Run: headless pygame with SDL's dummy video driver; simulated clock (each Clock.tick advances the game by its frame time, no real sleeping); random seed 0; keys injected as events and as key.get_pressed() state; mouse plan: one left click at the window centre at the start of phase 2, then a move to the lower-right quarter at the start of phase 3.
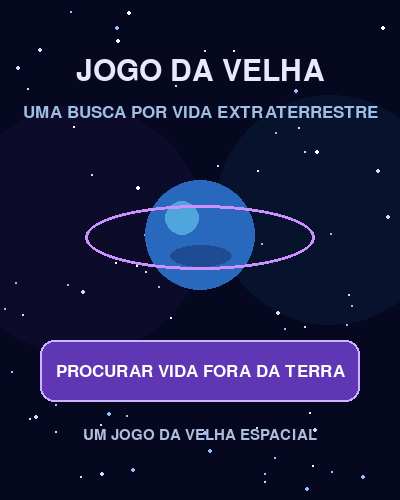
Frame 1 of 4 · flips 1–60 · no input
Frame 2 of 4 · flips 61–180 · clicked the window centre · tapped SPACE, RETURN · held RIGHT (→), D · screen unchanged from frame 1, image omitted
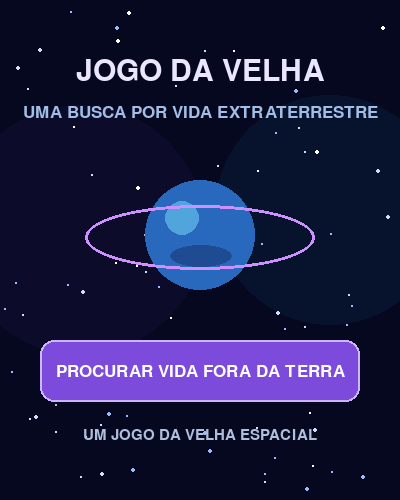
Frame 3 of 4 · flips 181–300 · moved the mouse to the lower-right quarter · held DOWN (↓), S
Frame 4 of 4 · flips 301–420 · held LEFT (←), A, UP (↑), W · screen unchanged from frame 3, image omitted

The pygame program that drew these frames:


import pygame as pg
import sys
import random
from copy import deepcopy

class Bot:
    def __init__(self, my_symbol:str, enemy_symbol:str):
        self.my_symbol = my_symbol
        self.enemy_symbol = enemy_symbol

    def my_move(self, symbol:str|None):
        if symbol == self.my_symbol:
            return True
        return False

    def enemy_move(self, symbol:str|None):
        if not self.my_move(symbol=symbol) and symbol is not None:
            return True
        return False

    def moves_left_in_board(board:list):
        moves = 0
        for row in range(3):
            for col in range(3):
                if board[row][col] is None:
                    moves += 1

        return moves

    def evaluate_board(self, board:list):
        for row in range(3):
            if board[row][0] == board[row][1] and board[row][1] == board[row][2]:
                if self.my_move(board[row][0]):
                    return 10
                if self.enemy_move(board[row][0]):
                    return -10

        for col in range(3):
            if board[0][col] == board[1][col] and board[1][col] == board[2][col]:
                if self.my_move(board[0][col]):
                    return 10
                if self.enemy_move(board[0][col]):
                    return -10

        if board[0][0] == board[1][1] and board[1][1] == board[2][2]:
            if self.my_move(board[0][0]):
                return 10
            if self.enemy_move(board[0][0]):
                return -10

        if board[0][2] == board[1][1] and board[1][1] == board[2][0]:
            if self.my_move(board[0][2]):
                return 10
            if self.enemy_move(board[0][2]):
                return -10

        return 0

    def evaluate_position(self, board:list):

        lines = []

        for row in range(3):
            lines.append(board[row])

        for col in range(3):
            lines.append([board[row][col] for row in range(3)])

        lines.append([board[i][i] for i in range(3)])
        lines.append([board[i][2 - i] for i in range(3)])

        score = 0

        for line in lines:
            my_symbols = line.count(self.my_symbol)
            enemy_symbols = line.count(self.enemy_symbol)

            if enemy_symbols == 0:
                if my_symbols == 1:
                    score += 2
                elif my_symbols == 2:
                    score += 12

            if my_symbols == 0:
                if enemy_symbols == 1:
                    score -= 2
                elif enemy_symbols == 2:
                    score -= 12

        return score

    def get_new_state(self, board:list, move:tuple[int, int], symbol:str, do_copy:bool=False):

        if do_copy:
            board = deepcopy(board)

        row, col = move[0], move[1]

        if board[row][col] is None:
            board[row][col] = symbol

        return board


    def minimax(self, depth, is_max, test_board):

        test_board = deepcopy(test_board)

        score = self.evaluate_board(test_board)

        if score > 0:
            return 100 + depth, None

        if score < 0:
            return -100 + depth, None

        if Bot.moves_left_in_board(test_board) == 0:
            return 0, None

        if depth == 0:
            return self.evaluate_position(test_board), None

        best_move = None

        if is_max:
            best_score = float("-inf")
            current_symbol = self.my_symbol
        else:
            best_score = float("inf")
            current_symbol = self.enemy_symbol

        for i in range(3):
            for j in range(3):

                if test_board[i][j] is None:

                    move = (i, j)

                    next_board = self.get_new_state(
                        board=test_board,
                        move=move,
                        symbol=current_symbol,
                        do_copy=True
                    )

                    # A essência desta recursão remonta ao algoritmo de Depth-First Search

                    score = self.minimax(depth=(depth - 1), is_max=(not is_max), test_board=next_board)[0]

                    if is_max and score > best_score:
                        best_score = score
                        best_move = move

                    elif not is_max and score < best_score:
                        best_score = score
                        best_move = move

        return best_score, best_move

bot = Bot(my_symbol='o', enemy_symbol='x')

def game_initiating_window():

    # Linhas verticais
    pg.draw.line(GUI, line_color, (width / 3, 0),
                 (width / 3, height), 7)

    pg.draw.line(GUI, line_color, (width / 3 * 2, 0),
                 (width / 3 * 2, height), 7)

    # Linhas horizontais
    pg.draw.line(GUI, line_color, (0, height / 3),
                 (width, height / 3), 7)

    pg.draw.line(GUI, line_color, (0, height / 3 * 2),
                 (width, height / 3 * 2), 7)

    draw_status()


def draw_home_screen():

    GUI.fill((5, 8, 30))

    # Nebulosas no fundo
    nebula = pg.Surface((width, height + 100), pg.SRCALPHA)
    pg.draw.circle(nebula, (65, 30, 120, 35), (80, 230), 125)
    pg.draw.circle(nebula, (20, 90, 140, 35), (330, 210), 115)
    GUI.blit(nebula, (0, 0))

    # Estrelas
    for x, y, radius, color in stars:
        pg.draw.circle(GUI, color, (x, y), radius)

    # Órbita e planeta
    pg.draw.ellipse(GUI, (145, 105, 255), (85, 205, 230, 65), 2)
    pg.draw.circle(GUI, (40, 105, 190), (200, 235), 55)
    pg.draw.circle(GUI, (80, 165, 220), (182, 218), 17)
    pg.draw.ellipse(GUI, (30, 75, 145), (170, 245, 62, 22))
    pg.draw.ellipse(GUI, (205, 145, 255), (85, 205, 230, 65), 3)

    title_font = pg.font.Font(None, 44)
    title = title_font.render("JOGO DA VELHA", True, (235, 230, 255))
    title_rect = title.get_rect(center=(width / 2, 72))
    GUI.blit(title, title_rect)

    subtitle_font = pg.font.Font(None, 25)
    subtitle = subtitle_font.render("UMA BUSCA POR VIDA EXTRATERRESTRE", True, (160, 190, 230))
    subtitle_rect = subtitle.get_rect(center=(width / 2, 112))
    GUI.blit(subtitle, subtitle_rect)

    button_color = (95, 55, 180)
    if home_button.collidepoint(pg.mouse.get_pos()):
        button_color = (125, 75, 220)

    pg.draw.rect(GUI, button_color, home_button, border_radius=14)
    pg.draw.rect(GUI, (205, 180, 255), home_button, 2, border_radius=14)

    button_font = pg.font.Font(None, 25)
    button_text = button_font.render("PROCURAR VIDA FORA DA TERRA", True, (255, 255, 255))
    button_rect = button_text.get_rect(center=home_button.center)
    GUI.blit(button_text, button_rect)

    hint_font = pg.font.Font(None, 22)
    hint = hint_font.render("UM JOGO DA VELHA ESPACIAL", True, (175, 190, 220))
    hint_rect = hint.get_rect(center=(width / 2, 435))
    GUI.blit(hint, hint_rect)

    pg.display.update()


def draw_planet_map():

    GUI.fill((5, 8, 30))

    # Desenha as estrelas
    for x, y, radius, color in stars:
        pg.draw.circle(GUI, color, (x, y), radius)

    title_font = pg.font.Font(None, 40)
    title = title_font.render("ESCOLHA UM PLANETA", True, (235, 230, 255))
    title_rect = title.get_rect(center=(width / 2, 72))
    GUI.blit(title, title_rect)

    subtitle_font = pg.font.Font(None, 22)
    subtitle = subtitle_font.render("Encontre vida extraterrestre nos planetas",
                                    True, (160, 190, 230))
    subtitle_rect = subtitle.get_rect(center=(width / 2, 112))
    GUI.blit(subtitle, subtitle_rect)

    planet_colors = [(55, 155, 220), (180, 100, 220), (220, 125, 65)]
    planet_labels = ["FASE 1 - FÁCIL", "FASE 2 - MÉDIA", "FASE 3 - DIFÍCIL"]
    mouse_position = pg.mouse.get_pos()
    label_font = pg.font.Font(None, 22)

    for index in range(3):
        planet_button = planet_buttons[index]
        center = planet_button.center
        radius = planet_button.width // 2
        unlocked = index < fases_liberadas

        if unlocked and planet_button.collidepoint(mouse_position):
            pg.draw.circle(GUI, (225, 220, 255), center, radius + 7, 2)

        if unlocked:
            planet_color = planet_colors[index]
            outline_color = (225, 220, 255)
            label_text = planet_labels[index]
            label_color = (220, 220, 245)
        else:
            planet_color = (65, 70, 90)
            outline_color = (115, 120, 140)
            label_text = "BLOQUEADO"
            label_color = (145, 150, 170)

        pg.draw.circle(GUI, planet_color, center, radius)
        pg.draw.circle(GUI, outline_color, center, radius, 2)

        label = label_font.render(label_text, True, label_color)
        label_rect = label.get_rect(center=(center[0], center[1] + radius + 24))
        GUI.blit(label, label_rect)

    hint_font = pg.font.Font(None, 19)
    if fases_liberadas == 1:
        hint_message = "Vença a fase fácil para desbloquear outro planeta"
    elif fases_liberadas == 2:
        hint_message = "Vença a fase média para desbloquear outro planeta"
    else:
        hint_message = "Todas as fases foram liberadas!"
    hint = hint_font.render(hint_message, True, (175, 190, 220))
    hint_rect = hint.get_rect(center=(width / 2, 455))
    GUI.blit(hint, hint_rect)

    pg.display.update()


def draw_result_screen():

    # Tabuleiro final da partida como fundo
    GUI.fill(board_background)

    for line in (1, 2):
        position = int(line * width / 3)
        pg.draw.line(GUI, line_color, (position, 0), (position, height), 7)
        pg.draw.line(GUI, line_color, (0, position), (width, position), 7)

    for row in range(3):
        for col in range(3):
            center_x = int(col * width / 3 + width / 6)
            center_y = int(row * height / 3 + height / 6)

            if board[row][col] == 'x':
                pg.draw.line(GUI, blue, (center_x - 20, center_y - 20),
                             (center_x + 20, center_y + 20), 5)
                pg.draw.line(GUI, blue, (center_x - 20, center_y + 20),
                             (center_x + 20, center_y - 20), 5)
            elif board[row][col] == 'o':
                pg.draw.circle(GUI, orange, (center_x, center_y), 20, 5)

    GUI.fill((11, 18, 48), (0, 400, 400, 100))

    # Camada translúcida para destacar o resultado e os botões
    overlay = pg.Surface((width, height + 100), pg.SRCALPHA)
    overlay.fill((5, 8, 30, 125))
    GUI.blit(overlay, (0, 0))

    if draw:
        result_message = "JOGO EMPATADO!"
    elif winner == 'x':
        result_message = "VOCÊ VENCEU!"
    else:
        result_message = "O BOT VENCEU!"

    result_font = pg.font.Font(None, 42)
    result_text = result_font.render(result_message, True, (235, 230, 255))
    result_rect = result_text.get_rect(center=(width / 2, 58))
    GUI.blit(result_text, result_rect)

    if nivel < 3:
        story_message = "Nenhuma vida encontrada neste planeta."
    elif winner == 'x':
        story_message = "Vida extraterrestre encontrada!"
    else:
        story_message = "A busca continua."

    story_panel = pg.Surface((350, 42), pg.SRCALPHA)
    story_panel.fill((15, 25, 60, 220))
    GUI.blit(story_panel, (25, 91))

    story_font = pg.font.Font(None, 23)
    story_text = story_font.render(story_message, True, (210, 225, 255))
    story_rect = story_text.get_rect(center=(width / 2, 112))
    GUI.blit(story_text, story_rect)

    button_font = pg.font.Font(None, 28)

    has_next_phase = winner == 'x' and nivel < fases_liberadas

    if has_next_phase:
        pg.draw.rect(GUI, (45, 135, 95), next_phase_button, border_radius=12)
        pg.draw.rect(GUI, (165, 235, 195), next_phase_button, 2, border_radius=12)
        next_text = button_font.render("IR PARA A FASE SEGUINTE", True, (255, 255, 255))
        next_rect = next_text.get_rect(center=next_phase_button.center)
        GUI.blit(next_text, next_rect)

    pg.draw.rect(GUI, (95, 55, 180), replay_button, border_radius=12)
    pg.draw.rect(GUI, (205, 180, 255), replay_button, 2, border_radius=12)
    replay_text = button_font.render("JOGAR NOVAMENTE", True, (255, 255, 255))
    replay_rect = replay_text.get_rect(center=replay_button.center)
    GUI.blit(replay_text, replay_rect)

    pg.draw.rect(GUI, (35, 65, 120), map_button, border_radius=12)
    pg.draw.rect(GUI, (150, 190, 255), map_button, 2, border_radius=12)
    map_text = button_font.render("VOLTAR AO MAPA", True, (255, 255, 255))
    map_rect = map_text.get_rect(center=map_button.center)
    GUI.blit(map_text, map_rect)

    pg.display.update()


def draw_status():

    if winner is None:
        message = "Vez do " + XO.upper()
    else:
        message = winner.upper() + " ganhou!"

    if draw:
        message = "Jogo empatado!"

    font = pg.font.Font(None, 30)
    text = font.render(message, 1, (255, 255, 255))

    GUI.fill((11, 18, 48), (0, 400, 400, 100))

    text_rect = text.get_rect(center=(width / 2, 450))
    GUI.blit(text, text_rect)

    level_font = pg.font.Font(None, 24)
    difficulty_names = ["Fácil", "Média", "Difícil"]
    level_text = level_font.render(
        "Dificuldade: " + difficulty_names[nivel - 1],
        1,
        (255, 255, 255)
    )
    level_rect = level_text.get_rect(center=(width / 2, 480))
    GUI.blit(level_text, level_rect)

    pg.display.update()


def drawXO(row, col):

    global board, XO

    # Centro do quadrante
    posx = int((col - 1) * (width / 3) + (width / 6))
    posy = int((row - 1) * (height / 3) + (height / 6))

    board[row-1][col-1] = XO

    if XO == 'x':

        # X azul
        pg.draw.line(GUI, blue,
                     (posx - 20, posy - 20),
                     (posx + 20, posy + 20), 5)

        pg.draw.line(GUI, blue,
                     (posx - 20, posy + 20),
                     (posx + 20, posy - 20), 5)

        XO = 'o'

    else:

        # O laranja
        pg.draw.circle(GUI, orange, (posx, posy), 20, 5)

        XO = 'x'

    pg.display.update()


def check_win():

    global winner, draw

    # Verificando linhas
    for row in range(3):

        if (board[row][0] == board[row][1] == board[row][2]
                and board[row][0] is not None):

            winner = board[row][0]
            return

    # Verificando colunas
    for col in range(3):

        if (board[0][col] == board[1][col] == board[2][col]
                and board[0][col] is not None):

            winner = board[0][col]
            return

    # Diagonal principal
    if (board[0][0] == board[1][1] == board[2][2]
            and board[0][0] is not None):

        winner = board[0][0]
        return

    # Diagonal secundária
    if (board[0][2] == board[1][1] == board[2][0]
            and board[0][2] is not None):

        winner = board[0][2]
        return

    # Verificando empate
    if all(board[row][col] is not None
           for row in range(3) for col in range(3)):

        draw = True


def user_click():

    if winner is not None or draw:
        return

    x, y = pg.mouse.get_pos()

    # Coluna
    if x < width / 3:
        col = 1
    elif x < width / 3 * 2:
        col = 2
    elif x < width:
        col = 3
    else:
        col = None

    # Linha
    if y < height / 3:
        row = 1
    elif y < height / 3 * 2:
        row = 2
    elif y < height:
        row = 3
    else:
        row = None

    if row and col and board[row-1][col-1] is None:

        drawXO(row, col)

        check_win()

        if winner is None and not draw:
            bot_click()

        draw_status()


def bot_click():

    global XO

    available_moves = [
        (row, col)
        for row in range(3)
        for col in range(3)
        if board[row][col] is None
    ]

    if nivel == 1 or (nivel == 2 and random.random() < 0.7):
        move = random.choice(available_moves)
    else:
        score, move = bot.minimax(
            depth=nivel - 1,
            is_max=True,
            test_board=board
        )

    if move is not None:
        row, col = move
        drawXO(row + 1, col + 1)
        check_win()


def start_game():

    global board, winner, XO, draw, game_started, show_map, result_screen

    XO = 'x'
    winner = None
    draw = False
    board = [[None]*3, [None]*3, [None]*3]
    game_started = True
    show_map = False
    result_screen = False

    GUI.fill(board_background)
    game_initiating_window()


# Inicialização
pg.init()

XO = 'x'
winner = None
draw = False
nivel = 1

width = 400
height = 400

white = (235, 240, 255)
board_background = (8, 14, 40)
orange = (255, 165, 90)
blue = (80, 200, 255)

line_color = (105, 115, 190)

pg.display.set_caption("Jogo da Velha")

GUI = pg.display.set_mode((width, height + 100))
GUI.fill(board_background)

home_button = pg.Rect(40, 340, 320, 62)
next_phase_button = pg.Rect(55, 330, 290, 45)
replay_button = pg.Rect(55, 385, 290, 45)
map_button = pg.Rect(55, 440, 290, 45)
planet_buttons = [
    pg.Rect(48, 208, 72, 72),
    pg.Rect(164, 180, 92, 92),
    pg.Rect(294, 220, 80, 80)
]
stars = [
    (random.randint(5, width - 5), random.randint(5, height + 90),
     random.choice((1, 1, 2)), random.choice(((210, 220, 255), (255, 255, 255), (150, 190, 255))))
    for _ in range(90)
]
game_started = False
show_map = False
result_screen = False
fases_liberadas = 1

board = [[None]*3, [None]*3, [None]*3]

run = True

draw_home_screen()


# Loop principal
while run:

    for event in pg.event.get():

        if event.type == pg.QUIT:
            run = False

        elif event.type == pg.MOUSEBUTTONDOWN:

            if event.button == 1:

                if result_screen:
                    if (winner == 'x' and nivel < fases_liberadas
                            and next_phase_button.collidepoint(event.pos)):
                        nivel += 1
                        start_game()
                    elif replay_button.collidepoint(event.pos):
                        start_game()
                    elif map_button.collidepoint(event.pos):
                        result_screen = False
                        show_map = True
                        draw_planet_map()
                elif game_started:
                    user_click()

                    if winner is not None or draw:
                        if winner == 'x' and nivel == 1:
                            fases_liberadas = max(fases_liberadas, 2)
                        elif winner == 'x' and nivel == 2:
                            fases_liberadas = 3
                        result_screen = True
                        game_started = False
                        draw_result_screen()
                elif not game_started:
                    if show_map:
                        for index, planet_button in enumerate(planet_buttons):
                            if (planet_button.collidepoint(event.pos)
                                    and index + 1 <= fases_liberadas):
                                nivel = index + 1
                                start_game()
                                break
                    elif home_button.collidepoint(event.pos):
                        show_map = True
                        draw_planet_map()

    if result_screen:
        draw_result_screen()
    elif game_started:
        pg.display.update()
    elif show_map:
        draw_planet_map()
    else:
        draw_home_screen()


pg.quit()
sys.exit()
